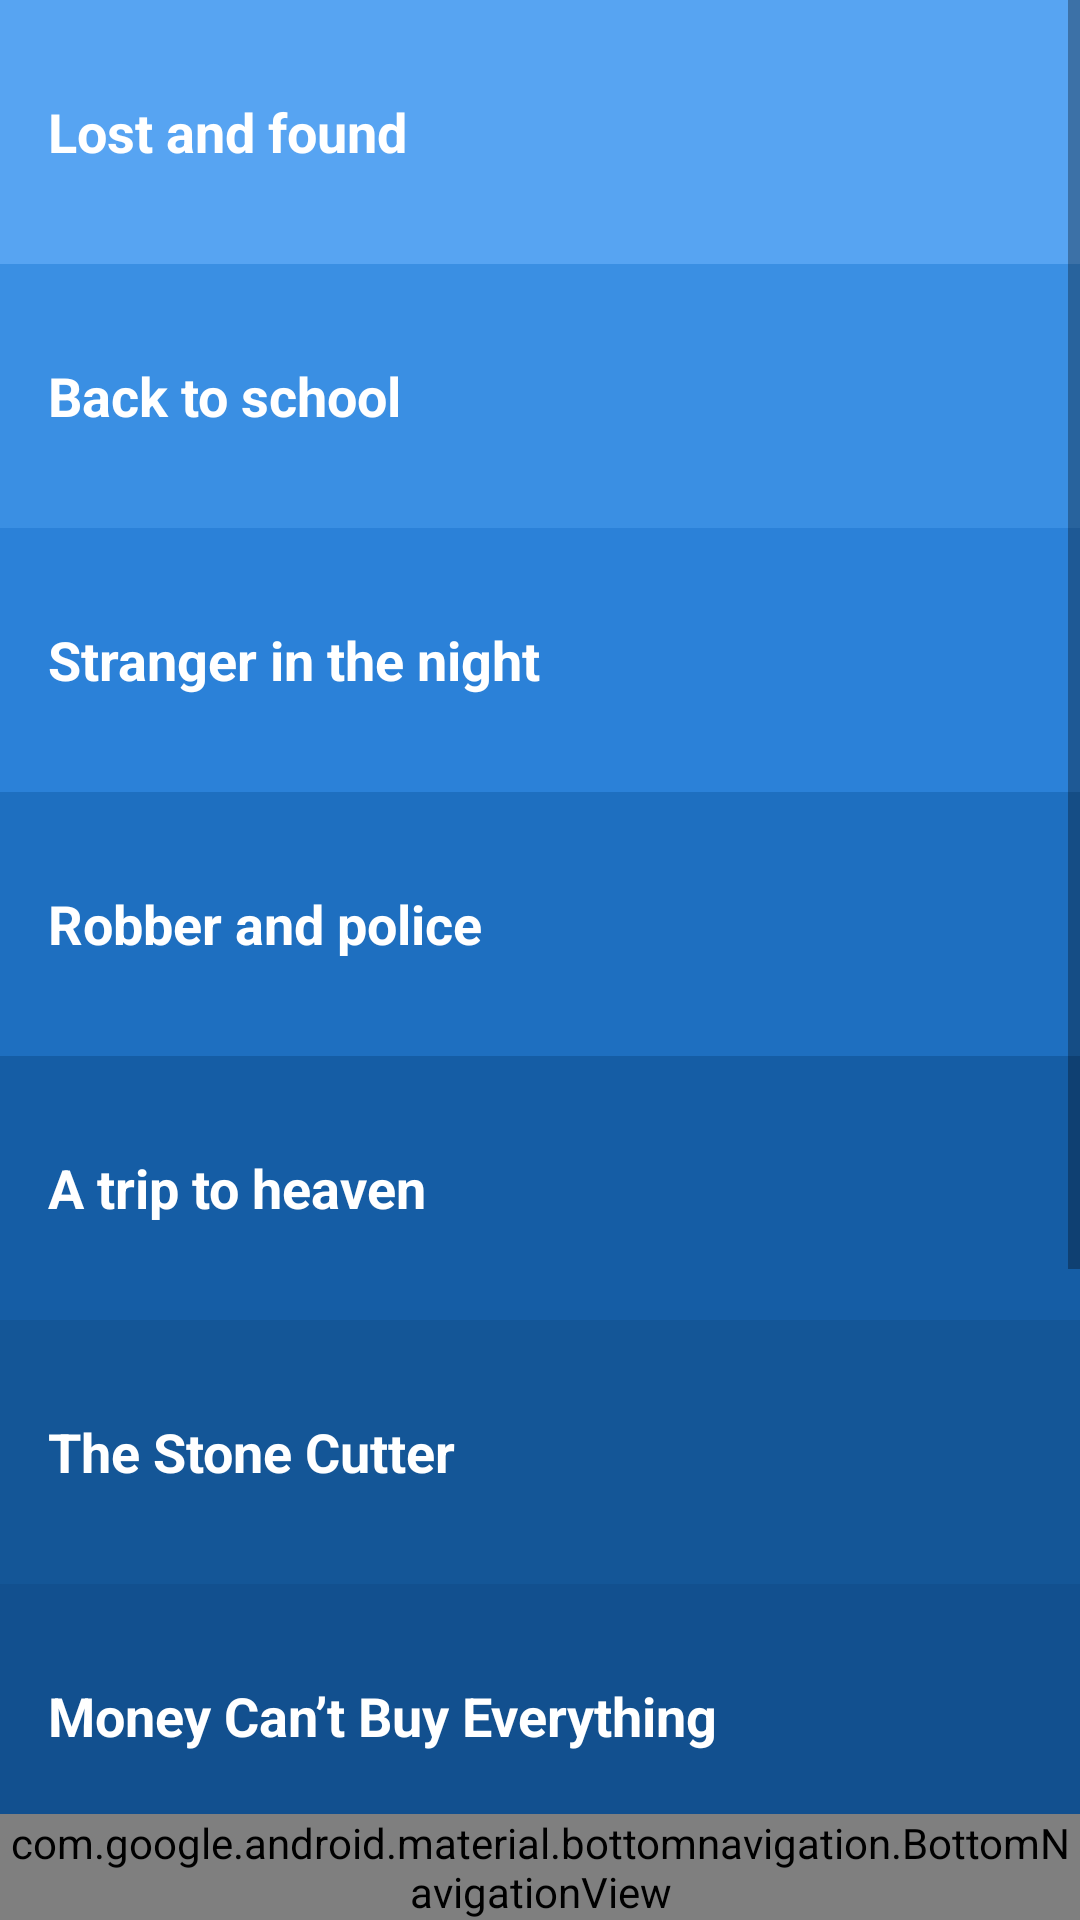

Produce the Android XML layout that renders to this screen, including the resource entries it uses.
<!-- AndroidManifest.xml: application theme AppTheme -->
<!-- res/layout/activity_main.xml -->
<?xml version="1.0" encoding="utf-8"?>
<androidx.constraintlayout.widget.ConstraintLayout xmlns:android="http://schemas.android.com/apk/res/android"
    xmlns:app="http://schemas.android.com/apk/res-auto"
    xmlns:tools="http://schemas.android.com/tools"
    android:id="@+id/container"
    android:layout_width="match_parent"
    android:layout_height="match_parent"
    tools:context=".MainActivity">

    <TextView
        android:id="@+id/message"
        android:layout_width="wrap_content"
        android:layout_height="wrap_content"
        android:layout_marginStart="@dimen/activity_horizontal_margin"
        android:layout_marginLeft="@dimen/activity_horizontal_margin"
        android:layout_marginTop="@dimen/activity_vertical_margin"
        android:text="@string/title_home"
        app:layout_constraintLeft_toLeftOf="parent"
        app:layout_constraintTop_toTopOf="parent" />


    <ScrollView
        android:layout_width="match_parent"
        android:layout_height="match_parent">

        <LinearLayout
            android:layout_width="match_parent"
            android:layout_height="wrap_content"
            android:background="@color/tan_background"
            android:orientation="vertical"
            tools:context="com.example.stories.team.example.stories.MainActivity">

            <TextView
                android:id="@+id/story_one"
                style="@style/CategoryStyle"
                android:background="@color/category_story_one"
                android:text="@string/category_story_one" />

            <TextView
                android:id="@+id/story_two"
                style="@style/CategoryStyle"
                android:background="@color/category_story_two"
                android:text="@string/category_story_two" />

            <TextView
                android:id="@+id/story_three"
                style="@style/CategoryStyle"
                android:background="@color/category_story_three"
                android:text="@string/category_story_three" />

            <TextView
                android:id="@+id/story_four"
                style="@style/CategoryStyle"
                android:background="@color/category_story_four"
                android:text="@string/category_story_four" />

            <TextView
                android:id="@+id/story_five"
                style="@style/CategoryStyle"
                android:background="@color/category_story_five"
                android:text="@string/category_story_five" />

            <TextView
                android:id="@+id/story_six"
                style="@style/CategoryStyle"
                android:background="@color/category_story_six"
                android:text="@string/category_story_six" />

            <TextView
                android:id="@+id/story_seven"
                style="@style/CategoryStyle"
                android:background="@color/category_story_seven"
                android:text="@string/category_story_seven" />

            <TextView
                android:id="@+id/story_eight"
                style="@style/CategoryStyle"
                android:background="@color/category_story_eight"
                android:text="@string/category_story_eight" />

            <TextView
                android:id="@+id/story_nine"
                style="@style/CategoryStyle"
                android:background="@color/category_story_nine"
                android:text="@string/category_story_nine" />

            <TextView
                android:id="@+id/story_ten"
                style="@style/CategoryStyle"
                android:background="@color/category_story_ten"
                android:text="@string/category_story_ten" />

            <TextView
                android:id="@+id/story_extra"
                style="@style/CategoryStyle"
                android:background="@color/category_story_extra" />


        </LinearLayout>

    </ScrollView>

    <com.google.android.material.bottomnavigation.BottomNavigationView
        android:id="@+id/nav_view"
        android:layout_width="0dp"
        android:layout_height="wrap_content"
        android:layout_marginStart="0dp"
        android:layout_marginEnd="0dp"
        android:background="?android:attr/windowBackground"
        app:layout_constraintBottom_toBottomOf="parent"
        app:layout_constraintLeft_toLeftOf="parent"
        app:layout_constraintRight_toRightOf="parent"
        app:menu="@menu/bottom_nav_menu" />

</androidx.constraintlayout.widget.ConstraintLayout>
<!-- resources referenced by this layout -->
<resources>
  <color name="category_story_eight">#0E4175</color>
  <color name="category_story_extra">#031D37</color>
  <color name="category_story_five">#155DA5</color>
  <color name="category_story_four">#1E6FC0</color>
  <color name="category_story_nine">#0A3560</color>
  <color name="category_story_one">#57A4F2</color>
  <color name="category_story_seven">#12508F</color>
  <color name="category_story_six">#145697</color>
  <color name="category_story_ten">#06284A</color>
  <color name="category_story_three">#2B81D8</color>
  <color name="category_story_two">#3A8FE3</color>
  <color name="tan_background">#fff7da</color>
  <dimen name="activity_horizontal_margin">16dp</dimen>
  <dimen name="activity_vertical_margin">16dp</dimen>
  <string name="category_story_eight">The Struggles of Our Life</string>
  <string name="category_story_five">A trip to heaven</string>
  <string name="category_story_four"> Robber and police</string>
  <string name="category_story_nine">An Old Man Lived in the Village</string>
  <string name="category_story_one">Lost and found</string>
  <string name="category_story_seven">Money Can’t Buy Everything</string>
  <string name="category_story_six">The Stone Cutter</string>
  <string name="category_story_ten"> Value yourself</string>
  <string name="category_story_three">Stranger in the night </string>
  <string name="category_story_two">Back to school</string>
  <string name="title_home">Home</string>
  <style name="CategoryStyle">
          <item name="android:layout_width">match_parent</item>
          <item name="android:layout_height">@dimen/list_item_height</item>
          <item name="android:gravity">center_vertical</item>
          <item name="android:padding">16dp</item>
          <item name="android:textColor">@android:color/white</item>
          <item name="android:textStyle">bold</item>
          <item name="android:textAppearance">?android:textAppearanceMedium</item>
      </style>
  <style name="AppTheme" parent="Theme.AppCompat.Light.DarkActionBar">
          
          <item name="colorPrimary">@color/colorPrimary</item>
          <item name="colorPrimaryDark">@color/colorPrimaryDark</item>
          <item name="colorAccent">@color/colorAccent</item>
      </style>
  <dimen name="list_item_height">88dp</dimen>
  <color name="colorPrimary">#158440</color>
  <color name="colorPrimaryDark">#414549</color>
  <color name="colorAccent">#D81B60</color>
</resources>
